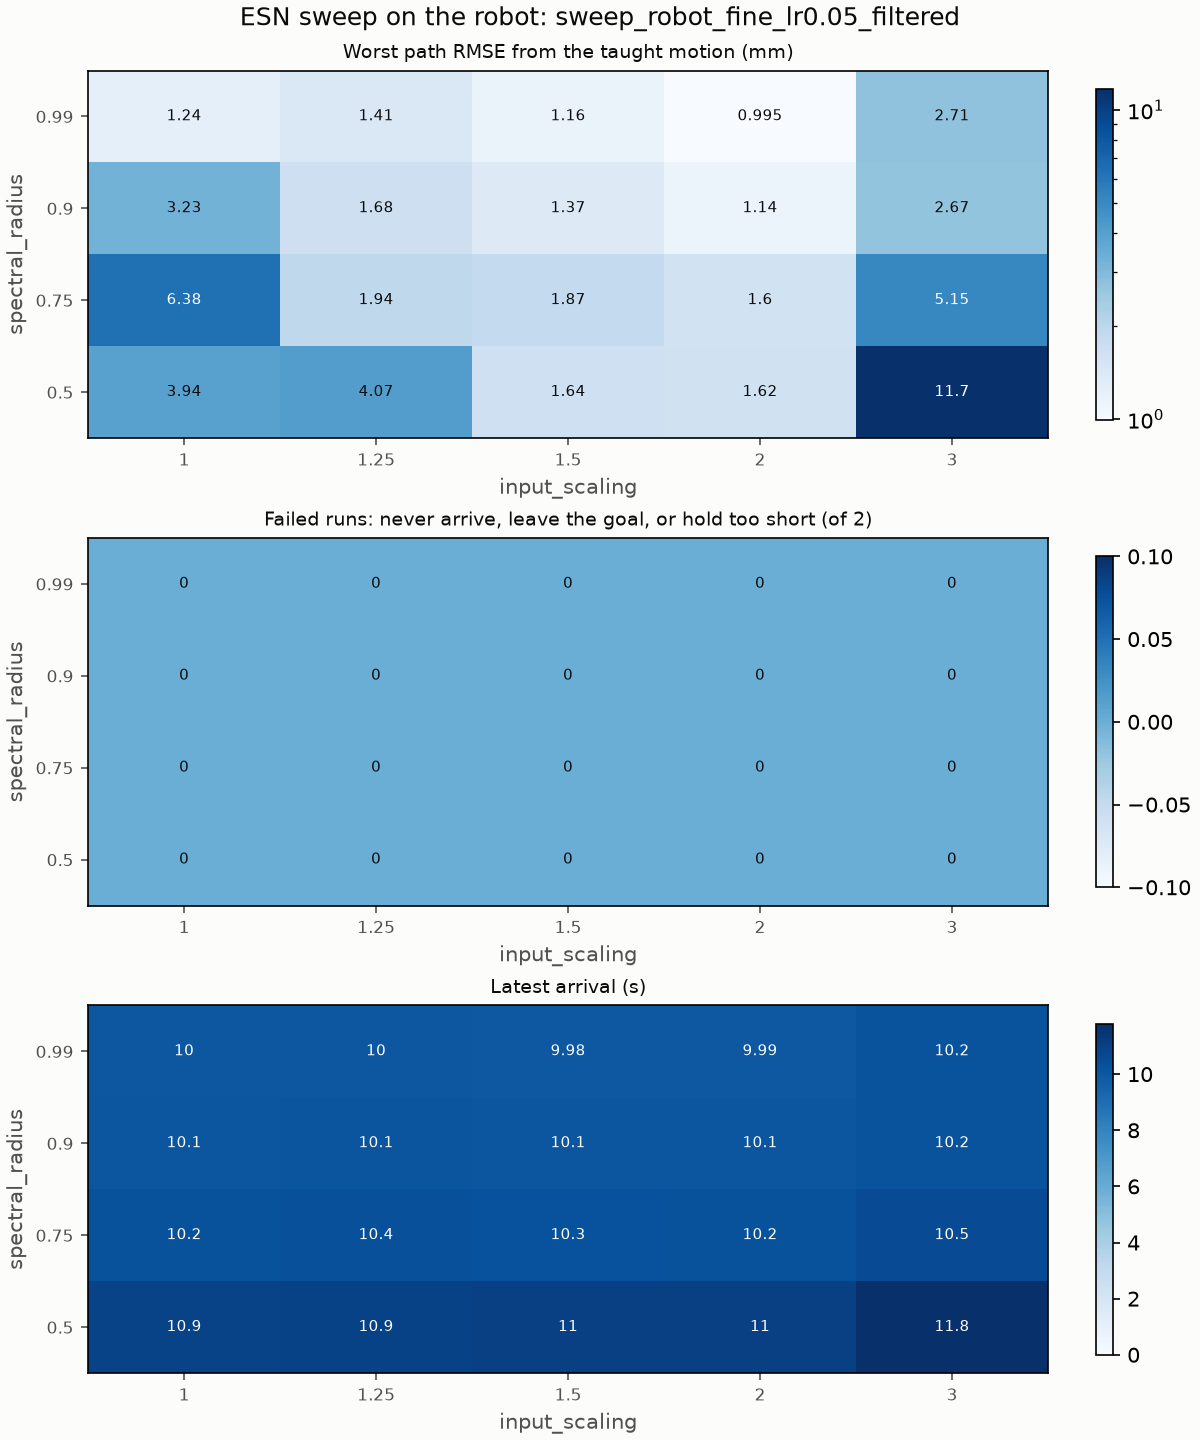

Values plotted in this chart, from the file beside it:
input_scaling, spectral_radius, runs, failures, worst_path_rmse_m, mean_path_rmse_m, latest_arrival_s, computed_torque_w20_z0.1_path_rmse_m, computed_torque_w20_z0.1_reference_path_…, computed_torque_w20_z0.1_tip_error_m, computed_torque_w20_z0.1_arrival_time_s, computed_torque_w20_z0.1_first_step_m, computed_torque_w20_z0.1_detour_m, computed_torque_w20_z0.1_peak_torque_nm, pd_w20_z0.1_path_rmse_m, pd_w20_z0.1_reference_path_rmse_m, pd_w20_z0.1_tip_error_m, pd_w20_z0.1_arrival_time_s, pd_w20_z0.1_first_step_m, pd_w20_z0.1_detour_m, pd_w20_z0.1_peak_torque_nm
1.0, 0.5, 2, 0, 0.003941, 0.003634, 10.9, 0.003941, 0.003944, 0.1008, 10.81, 0.0002509, 0.00753, 0.1762, 0.003327, 0.00332, 0.1061, 10.9, 2.5250758278013656e-05, 0.007185, 0.0999
1.0, 0.75, 2, 0, 0.006376, 0.005948, 10.24, 0.006376, 0.006379, 0.05594, 10.21, 0.0001733, 0.01376, 0.1196, 0.005519, 0.005517, 0.05928, 10.24, 1.7828861743829245e-05, 0.01358, 0.08252
1.0, 0.9, 2, 0, 0.003234, 0.002924, 10.07, 0.003234, 0.003237, 0.04119, 10.04, 5.472696538974281e-05, 0.006133, 0.1399, 0.002613, 0.002612, 0.04383, 10.07, 8.242565291175408e-06, 0.005565, 0.09006
1.0, 0.99, 2, 0, 0.001236, 0.001229, 10.02, 0.001221, 0.001223, 0.03345, 10.0, 3.826752690772971e-05, 0.002931, 0.2095, 0.001236, 0.001226, 0.0358, 10.02, 1.8006484363093668e-06, 0.002974, 0.09034
1.25, 0.5, 2, 0, 0.004073, 0.00395, 10.92, 0.004073, 0.004076, 0.09986, 10.88, 0.00022, 0.007725, 0.1414, 0.003827, 0.003852, 0.1042, 10.92, 2.4503752704089618e-05, 0.007625, 0.1046
1.25, 0.75, 2, 0, 0.001945, 0.001871, 10.36, 0.001797, 0.001797, 0.05616, 10.34, 0.0002041, 0.003957, 0.1544, 0.001945, 0.001953, 0.05932, 10.36, 1.835621785237332e-05, 0.004642, 0.0903
1.25, 0.9, 2, 0, 0.001683, 0.001566, 10.13, 0.001449, 0.001448, 0.04027, 10.12, 0.000112, 0.003245, 0.09022, 0.001683, 0.001667, 0.04293, 10.13, 9.259165629685813e-06, 0.004215, 0.09579
1.25, 0.99, 2, 0, 0.001414, 0.001314, 10.02, 0.001214, 0.001213, 0.03305, 10.01, 2.9999757292687487e-05, 0.002758, 0.09194, 0.001414, 0.001381, 0.0354, 10.02, 2.489750265350171e-06, 0.003458, 0.09744
1.5, 0.5, 2, 0, 0.001644, 0.001633, 11.04, 0.001622, 0.001622, 0.1056, 11.02, 0.0002144, 0.004136, 0.1377, 0.001644, 0.001653, 0.1095, 11.04, 2.3894330737069095e-05, 0.004113, 0.1021
1.5, 0.75, 2, 0, 0.001872, 0.001788, 10.29, 0.001703, 0.001702, 0.05035, 10.28, 0.0002121, 0.003905, 0.1662, 0.001872, 0.001849, 0.05342, 10.29, 1.7913329566978955e-05, 0.004763, 0.09788
1.5, 0.9, 2, 0, 0.001368, 0.001295, 10.07, 0.001222, 0.001222, 0.03754, 10.07, 0.000137, 0.002873, 0.1569, 0.001368, 0.001322, 0.04028, 10.07, 1.0012956417939929e-05, 0.002863, 0.1032
1.5, 0.99, 2, 0, 0.001162, 0.001106, 9.98, 0.001049, 0.001049, 0.032, 9.97, 6.128392347864393e-05, 0.002582, 0.09773, 0.001162, 0.001106, 0.03448, 9.98, 4.1124071522547285e-06, 0.002526, 0.1045
2.0, 0.5, 2, 0, 0.001616, 0.001528, 11.02, 0.00144, 0.001439, 0.1027, 11.01, 0.0002041, 0.003172, 0.1348, 0.001616, 0.001587, 0.1054, 11.02, 2.210156464973709e-05, 0.003116, 0.09353
2.0, 0.75, 2, 0, 0.0016, 0.001506, 10.25, 0.001411, 0.00141, 0.04647, 10.24, 0.0001942, 0.003024, 0.1407, 0.0016, 0.00156, 0.04907, 10.25, 1.8704277749709153e-05, 0.003735, 0.1111
2.0, 0.9, 2, 0, 0.001137, 0.001069, 10.06, 0.001001, 0.001002, 0.03547, 10.06, 0.0001349, 0.002354, 0.1055, 0.001137, 0.001084, 0.03792, 10.06, 1.1442103766494585e-05, 0.002339, 0.1147
2.0, 0.99, 2, 0, 0.0009952, 0.000959, 9.99, 0.0009228, 0.0009243, 0.0312, 9.98, 8.30781755044671e-05, 0.002151, 0.105, 0.0009952, 0.0009454, 0.03351, 9.99, 5.841615988650819e-06, 0.002193, 0.1127
3.0, 0.5, 2, 0, 0.0117, 0.01094, 11.79, 0.01018, 0.01018, 0.1031, 11.59, 0.000151, 0.02273, 0.2585, 0.0117, 0.01172, 0.1107, 11.79, 2.0336246803601376e-05, 0.02666, 0.09789
3.0, 0.75, 2, 0, 0.005146, 0.004953, 10.54, 0.004759, 0.004761, 0.05741, 10.51, 0.0001671, 0.01151, 0.2227, 0.005146, 0.005168, 0.06058, 10.54, 2.1252979685028566e-05, 0.01265, 0.1311
3.0, 0.9, 2, 0, 0.002673, 0.002656, 10.22, 0.002673, 0.002675, 0.04099, 10.22, 0.000147, 0.00648, 0.1566, 0.002639, 0.00265, 0.04292, 10.22, 1.789814740374757e-05, 0.006445, 0.1343
3.0, 0.99, 2, 0, 0.002711, 0.002688, 10.19, 0.002711, 0.002713, 0.03859, 10.19, 0.0001287, 0.006552, 0.1056, 0.002665, 0.002669, 0.04033, 10.19, 1.4168353788656573e-05, 0.006336, 0.1303
